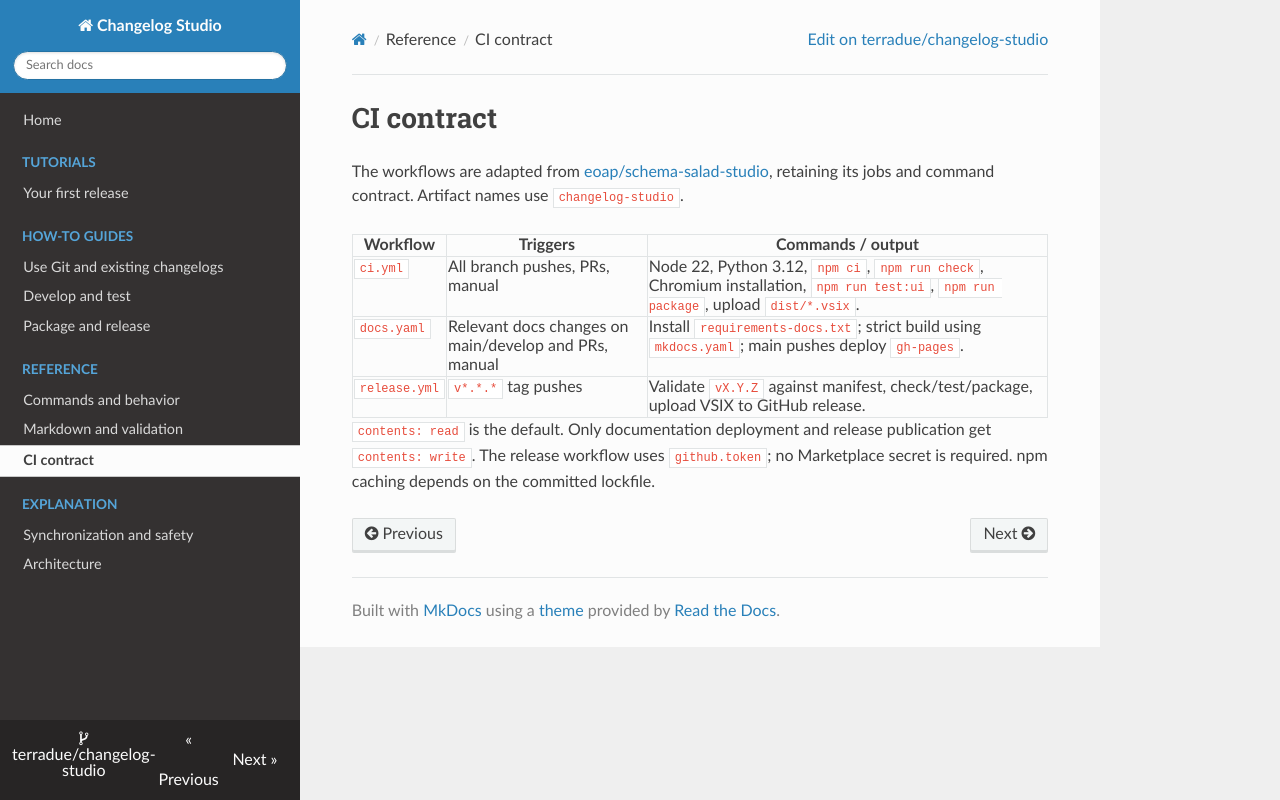

repository: Terradue/changelog-studio · page: reference/ci/index.html · generator: mkdocs

# CI contract

The workflows are adapted from [eoap/schema-salad-studio](https://github.com/eoap/schema-salad-studio/tree/main/.github/workflows), retaining its jobs and command contract. Artifact names use `changelog-studio`.

| Workflow | Triggers | Commands / output |
| --- | --- | --- |
| `ci.yml` | All branch pushes, PRs, manual | Node 22, Python 3.12, `npm ci`, `npm run check`, Chromium installation, `npm run test:ui`, `npm run package`, upload `dist/*.vsix`. |
| `docs.yaml` | Relevant docs changes on main/develop and PRs, manual | Install `requirements-docs.txt`; strict build using `mkdocs.yaml`; main pushes deploy `gh-pages`. |
| `release.yml` | `v*.*.*` tag pushes | Validate `vX.Y.Z` against manifest, check/test/package, upload VSIX to GitHub release. |

`contents: read` is the default. Only documentation deployment and release publication get `contents: write`. The release workflow uses `github.token`; no Marketplace secret is required. npm caching depends on the committed lockfile.
